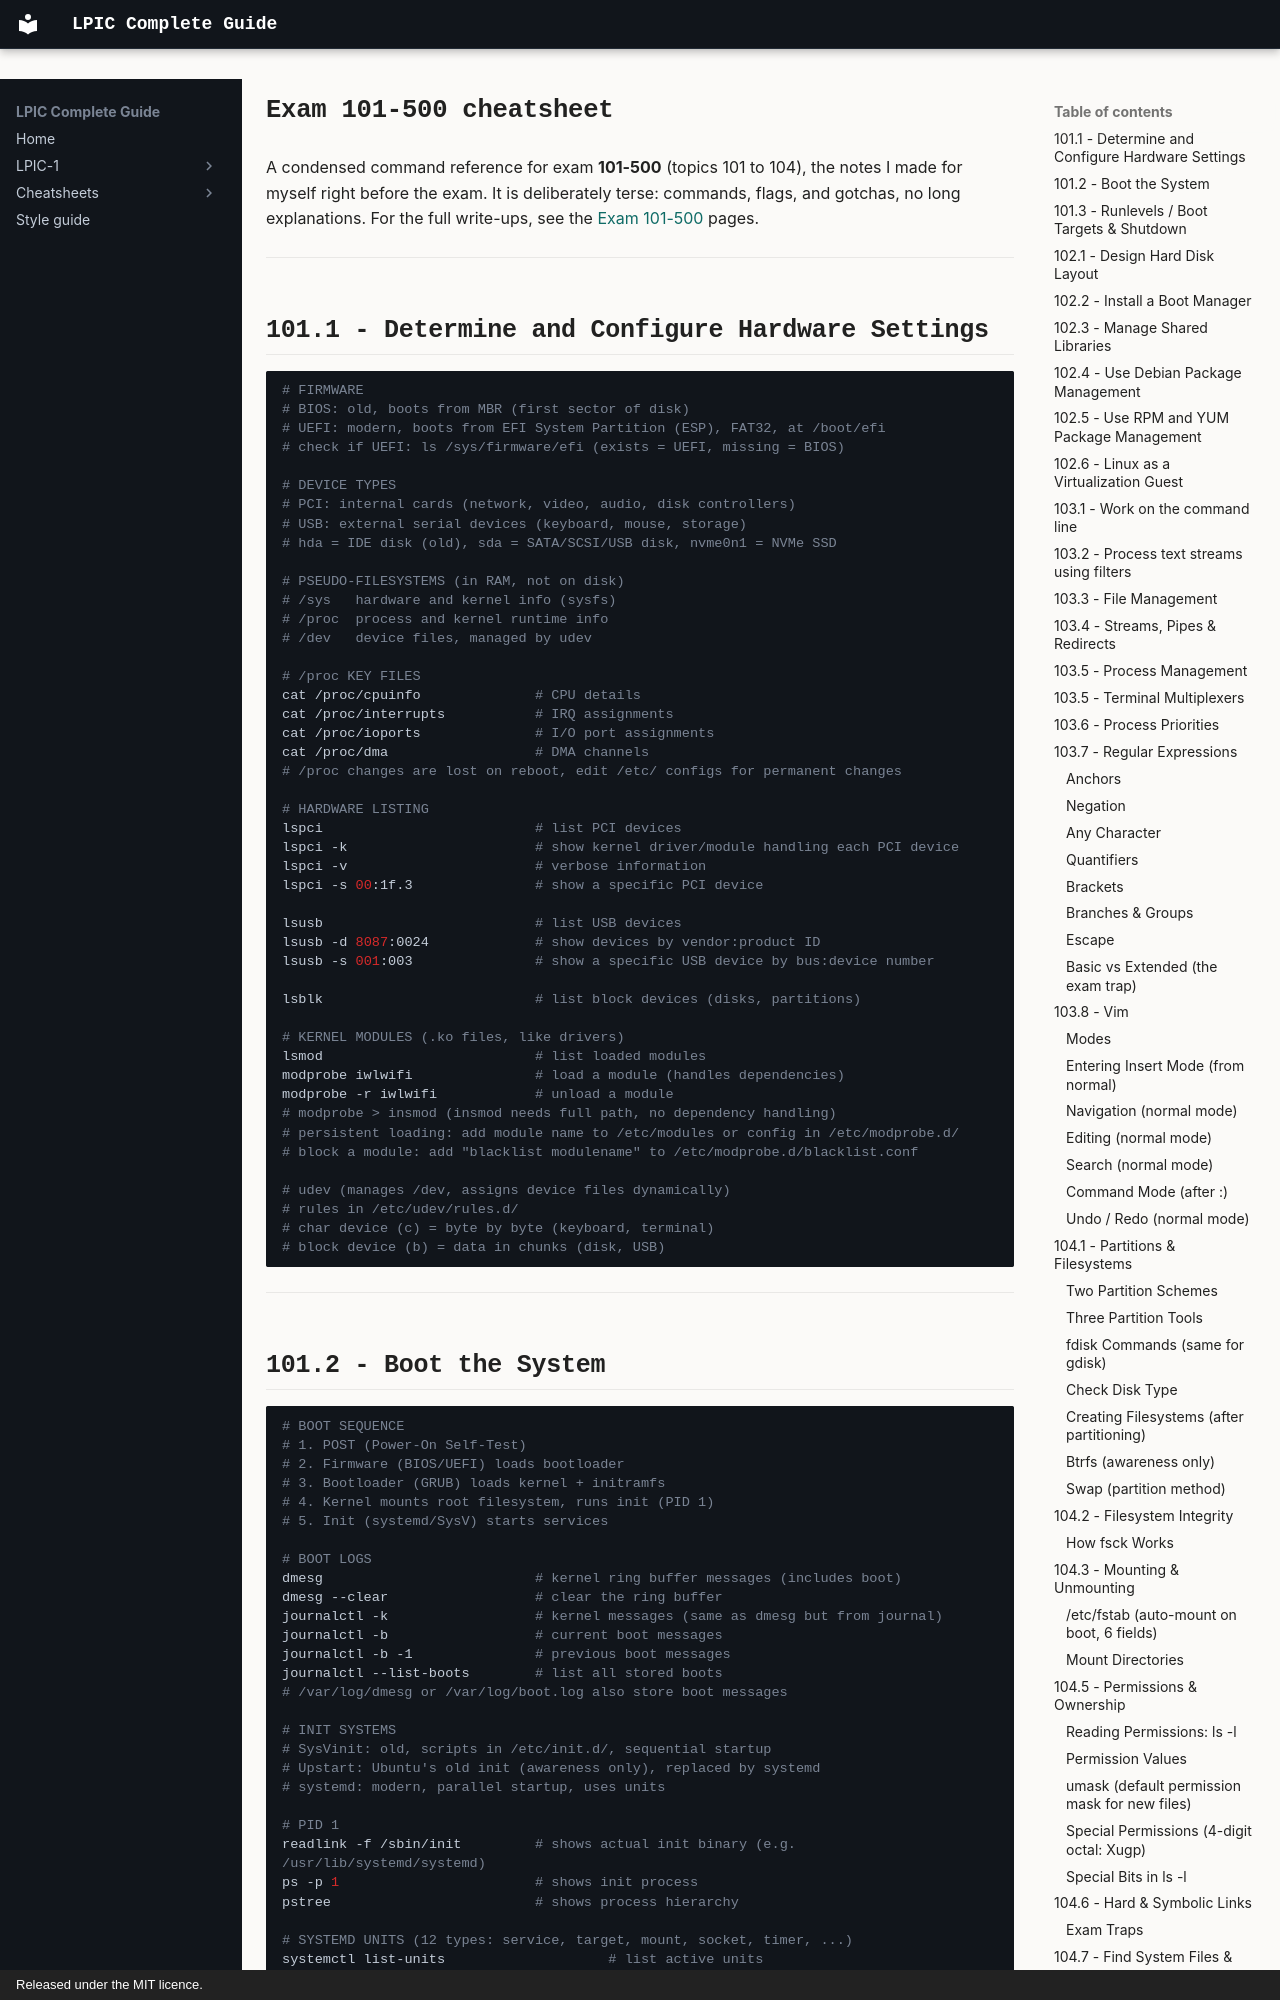

repository: AmraniCh/lpic-complete-guide · page: cheatsheet/exam-101/index.html · generator: mkdocs · copyright: Released under the MIT licence.

---
description: "LPIC-1 exam 101-500 cheatsheet: a condensed command reference for topics 101 to 104, for fast last-minute review before the exam."
---

# Exam 101-500 cheatsheet

A condensed command reference for exam **101-500** (topics 101 to 104), the notes I made for myself right before the exam. It is deliberately terse: commands, flags, and gotchas, no long explanations. For the full write-ups, see the [Exam 101-500](../exam-101/index.md) pages.

---

## 101.1 - Determine and Configure Hardware Settings

```bash
# FIRMWARE
# BIOS: old, boots from MBR (first sector of disk)
# UEFI: modern, boots from EFI System Partition (ESP), FAT32, at /boot/efi
# check if UEFI: ls /sys/firmware/efi (exists = UEFI, missing = BIOS)

# DEVICE TYPES
# PCI: internal cards (network, video, audio, disk controllers)
# USB: external serial devices (keyboard, mouse, storage)
# hda = IDE disk (old), sda = SATA/SCSI/USB disk, nvme0n1 = NVMe SSD

# PSEUDO-FILESYSTEMS (in RAM, not on disk)
# /sys   hardware and kernel info (sysfs)
# /proc  process and kernel runtime info
# /dev   device files, managed by udev

# /proc KEY FILES
cat /proc/cpuinfo              # CPU details
cat /proc/interrupts           # IRQ assignments
cat /proc/ioports              # I/O port assignments
cat /proc/dma                  # DMA channels
# /proc changes are lost on reboot, edit /etc/ configs for permanent changes

# HARDWARE LISTING
lspci                          # list PCI devices
lspci -k                       # show kernel driver/module handling each PCI device
lspci -v                       # verbose information
lspci -s 00:1f.3               # show a specific PCI device

lsusb                          # list USB devices
lsusb -d 8087:0024             # show devices by vendor:product ID
lsusb -s 001:003               # show a specific USB device by bus:device number

lsblk                          # list block devices (disks, partitions)

# KERNEL MODULES (.ko files, like drivers)
lsmod                          # list loaded modules
modprobe iwlwifi               # load a module (handles dependencies)
modprobe -r iwlwifi            # unload a module
# modprobe > insmod (insmod needs full path, no dependency handling)
# persistent loading: add module name to /etc/modules or config in /etc/modprobe.d/
# block a module: add "blacklist modulename" to /etc/modprobe.d/blacklist.conf

# udev (manages /dev, assigns device files dynamically)
# rules in /etc/udev/rules.d/
# char device (c) = byte by byte (keyboard, terminal)
# block device (b) = data in chunks (disk, USB)
```

---
